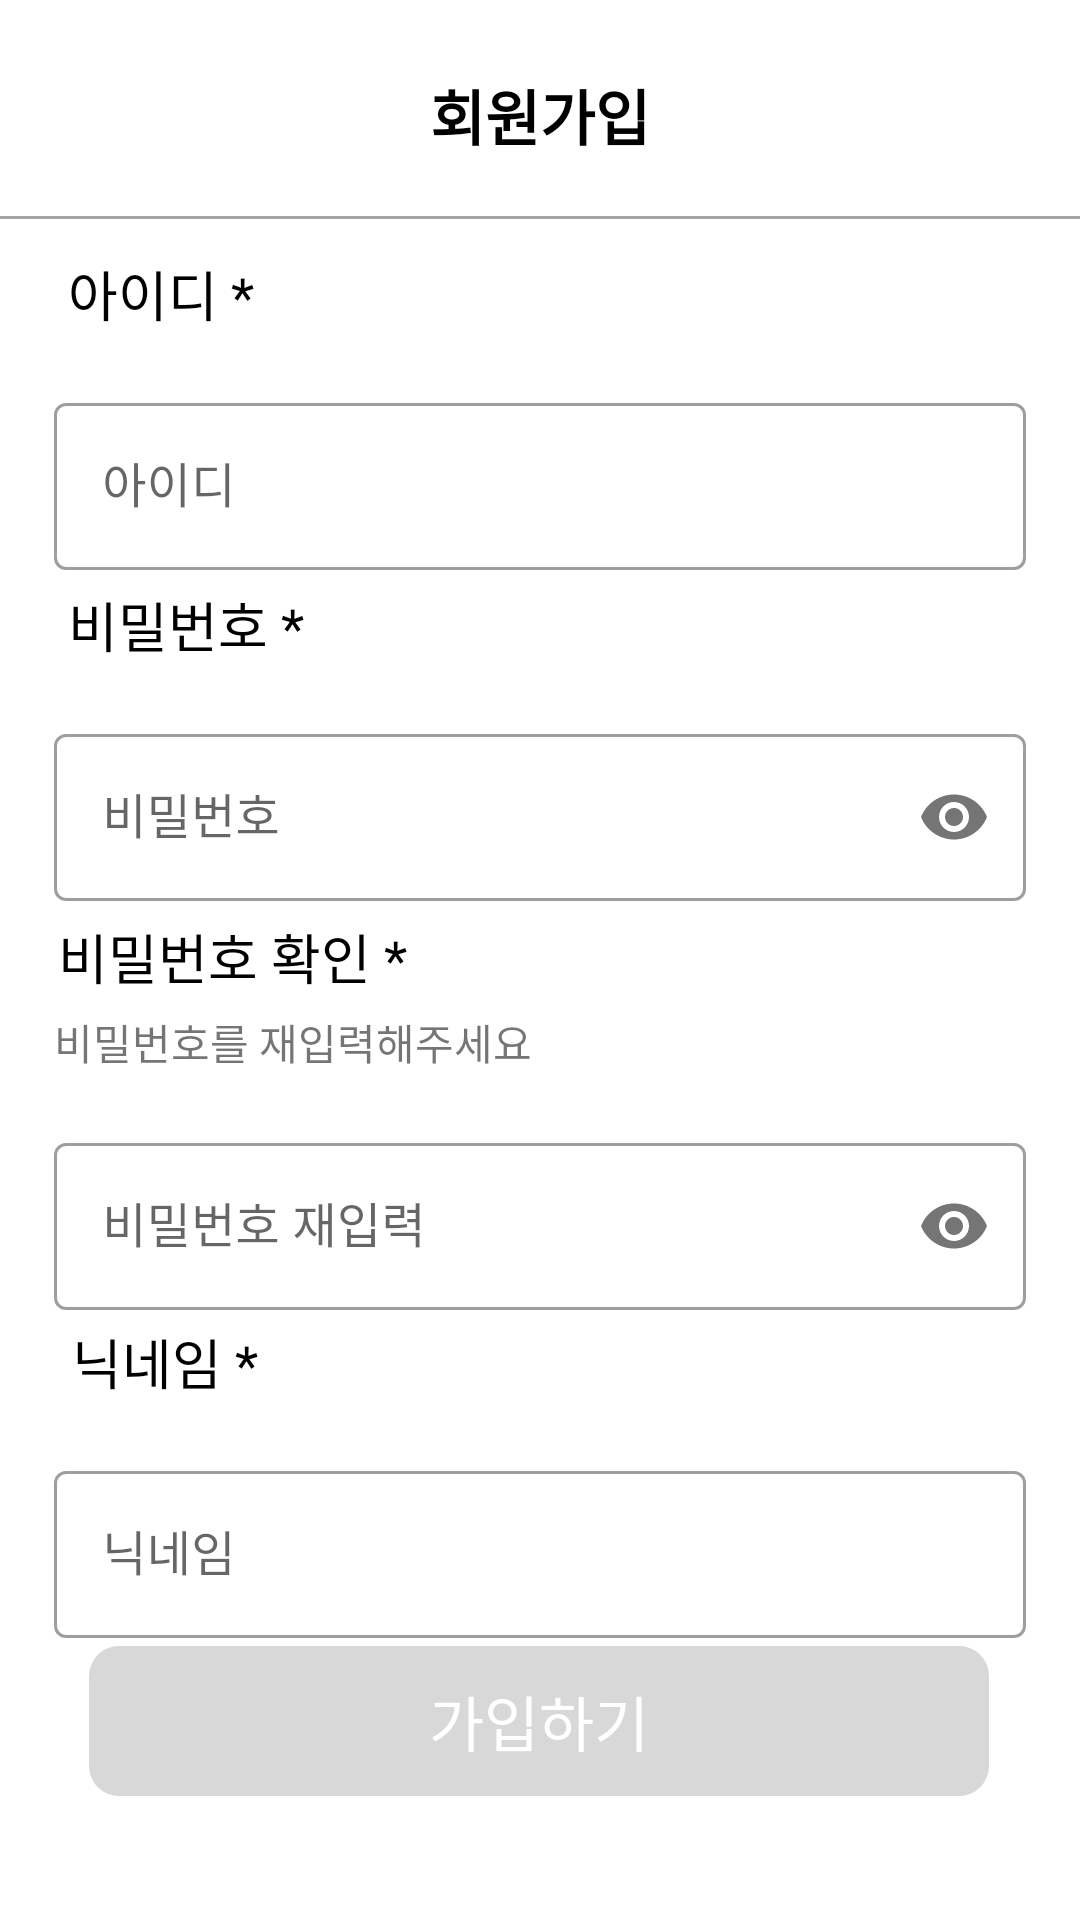

The Android layout XML behind this screen, and the referenced resources:
<!-- AndroidManifest.xml: application theme Theme.PetHealthApplication -->
<!-- res/layout/activity_join_id.xml -->
<?xml version="1.0" encoding="utf-8"?>
<androidx.constraintlayout.widget.ConstraintLayout
    xmlns:android="http://schemas.android.com/apk/res/android"
    xmlns:app="http://schemas.android.com/apk/res-auto"
    xmlns:tools="http://schemas.android.com/tools"
    android:layout_width="match_parent"
    android:layout_height="match_parent"
    tools:context=".JoinIdActivity">

    <TextView
        android:id="@+id/textView"
        android:layout_width="wrap_content"
        android:layout_height="wrap_content"
        android:text="회원가입"
        android:textColor="@color/black"
        android:textSize="20sp"
        android:textStyle="bold"
        app:layout_constraintBottom_toBottomOf="parent"
        app:layout_constraintEnd_toEndOf="parent"
        app:layout_constraintStart_toStartOf="parent"
        app:layout_constraintTop_toTopOf="parent"
        app:layout_constraintVertical_bias="0.039" />

    <View
        android:id="@+id/view"
        android:layout_width="match_parent"
        android:layout_height="1dp"
        android:layout_marginTop="72dp"
        android:background="#A4A4A4"
        app:layout_constraintEnd_toEndOf="parent"
        app:layout_constraintStart_toStartOf="parent"
        app:layout_constraintTop_toTopOf="parent"
        tools:ignore="MissingConstraints" />

    <TextView
        android:id="@+id/userId"
        android:layout_width="wrap_content"
        android:layout_height="wrap_content"
        android:text="아이디 *"
        android:textColor="@color/black"
        android:textSize="18sp"
        app:layout_constraintBottom_toBottomOf="parent"
        app:layout_constraintEnd_toEndOf="parent"
        app:layout_constraintHorizontal_bias="0.076"
        app:layout_constraintStart_toStartOf="parent"
        app:layout_constraintTop_toTopOf="parent"
        app:layout_constraintVertical_bias="0.138" />

    <com.google.android.material.textfield.TextInputLayout
        style="@style/Widget.MaterialComponents.TextInputLayout.OutlinedBox"
        android:layout_width="match_parent"
        android:layout_height="wrap_content"
        android:layout_margin="18dp"
        android:hint="아이디"
        app:layout_constraintTop_toBottomOf="@id/userId"
        app:layout_constraintStart_toStartOf="parent"
        app:layout_constraintEnd_toEndOf="parent">
        <com.google.android.material.textfield.TextInputEditText
            android:id="@+id/userIdArea"
            android:layout_width="match_parent"
            android:layout_height="wrap_content" />
    </com.google.android.material.textfield.TextInputLayout>

    <TextView
        android:id="@+id/password"
        android:layout_width="wrap_content"
        android:layout_height="wrap_content"
        android:text="비밀번호 *"
        android:textColor="@color/black"
        android:textSize="18sp"
        app:layout_constraintBottom_toBottomOf="parent"
        app:layout_constraintEnd_toEndOf="parent"
        app:layout_constraintHorizontal_bias="0.08"
        app:layout_constraintStart_toStartOf="parent"
        app:layout_constraintTop_toTopOf="parent"
        app:layout_constraintVertical_bias="0.318" />

    <com.google.android.material.textfield.TextInputLayout
        style="@style/Widget.MaterialComponents.TextInputLayout.OutlinedBox"
        android:layout_width="match_parent"
        android:layout_height="wrap_content"
        android:layout_margin="18dp"
        android:hint="비밀번호"
        app:layout_constraintTop_toBottomOf="@id/password"
        app:layout_constraintStart_toStartOf="parent"
        app:layout_constraintEnd_toEndOf="parent"
        app:passwordToggleEnabled="true">
        <com.google.android.material.textfield.TextInputEditText
            android:id="@+id/passwordArea"
            android:inputType="textPassword"
            android:layout_width="match_parent"
            android:layout_height="wrap_content" />
    </com.google.android.material.textfield.TextInputLayout>

    <TextView
        android:id="@+id/passwordCheck"
        android:layout_width="wrap_content"
        android:layout_height="wrap_content"
        android:text="비밀번호 확인 *"
        android:textColor="@color/black"
        android:textSize="18sp"
        app:layout_constraintBottom_toBottomOf="parent"
        app:layout_constraintEnd_toEndOf="parent"
        app:layout_constraintHorizontal_bias="0.08"
        app:layout_constraintStart_toStartOf="parent"
        app:layout_constraintTop_toTopOf="parent"
        app:layout_constraintVertical_bias="0.498" />

    <TextView
        android:id="@+id/passwordCheckMessage"
        android:layout_width="wrap_content"
        android:layout_height="wrap_content"
        android:text="비밀번호를 재입력해주세요"
        android:layout_marginTop="5dp"
        app:layout_constraintEnd_toEndOf="parent"
        app:layout_constraintHorizontal_bias="0.09"
        app:layout_constraintStart_toStartOf="parent"
        app:layout_constraintTop_toBottomOf="@id/passwordCheck" />

    <com.google.android.material.textfield.TextInputLayout
        style="@style/Widget.MaterialComponents.TextInputLayout.OutlinedBox"
        android:layout_width="match_parent"
        android:layout_height="wrap_content"
        android:layout_margin="18dp"
        android:hint="비밀번호 재입력"
        app:layout_constraintTop_toBottomOf="@id/passwordCheckMessage"
        app:layout_constraintStart_toStartOf="parent"
        app:layout_constraintEnd_toEndOf="parent"
        app:passwordToggleEnabled="true">
        <com.google.android.material.textfield.TextInputEditText
            android:id="@+id/passwordCheckArea"
            android:inputType="textPassword"
            android:layout_width="match_parent"
            android:layout_height="wrap_content"/>
    </com.google.android.material.textfield.TextInputLayout>

    <TextView
        android:id="@+id/nickname"
        android:layout_width="wrap_content"
        android:layout_height="wrap_content"
        android:text="닉네임 *"
        android:textColor="@color/black"
        android:textSize="18sp"
        app:layout_constraintBottom_toBottomOf="parent"
        app:layout_constraintEnd_toEndOf="parent"
        app:layout_constraintHorizontal_bias="0.08"
        app:layout_constraintStart_toStartOf="parent"
        app:layout_constraintTop_toTopOf="parent"
        app:layout_constraintVertical_bias="0.718" />

    <com.google.android.material.textfield.TextInputLayout
        style="@style/Widget.MaterialComponents.TextInputLayout.OutlinedBox"
        android:layout_width="match_parent"
        android:layout_height="wrap_content"
        android:layout_margin="18dp"
        android:hint="닉네임"
        app:layout_constraintTop_toBottomOf="@id/nickname"
        app:layout_constraintStart_toStartOf="parent"
        app:layout_constraintEnd_toEndOf="parent">
        <com.google.android.material.textfield.TextInputEditText
            android:id="@+id/nicknameArea"
            android:layout_width="match_parent"
            android:layout_height="wrap_content" />
    </com.google.android.material.textfield.TextInputLayout>

    <androidx.appcompat.widget.AppCompatButton
        android:id="@+id/joinBtn"
        android:layout_width="300dp"
        android:layout_height="50dp"
        android:text="가입하기"
        android:gravity="center"
        android:textColor="#ffffff"
        android:textSize="20dp"
        android:enabled="false"
        android:background="@drawable/button_color_change"
        app:layout_constraintBottom_toBottomOf="parent"
        app:layout_constraintEnd_toEndOf="parent"
        app:layout_constraintHorizontal_bias="0.495"
        app:layout_constraintStart_toStartOf="parent"
        app:layout_constraintTop_toTopOf="parent"
        app:layout_constraintVertical_bias="0.93"/>

</androidx.constraintlayout.widget.ConstraintLayout>
<!-- resources referenced by this layout -->
<resources>
  <color name="black">#FF000000</color>
  <!-- drawable button_color_change (drawable) -->
  <?xml version="1.0" encoding="utf-8"?>
  <selector xmlns:android="http://schemas.android.com/apk/res/android">
      <item android:state_enabled="false">
          <shape android:shape="rectangle">
              <solid android:color="@color/gray" />
              <corners android:radius="10dp" />
          </shape>
      </item>
      <item android:state_enabled="true">
          <shape android:shape="rectangle">
              <solid android:color="@color/blue" />
              <corners android:radius="10dp" />
          </shape>
      </item>
  </selector>
  <style name="Theme.PetHealthApplication" parent="Base.Theme.PetHealthApplication" />
  <color name="gray">#D8D8D8</color>
  <color name="blue">#3F51B5</color>
  <style name="Base.Theme.PetHealthApplication" parent="Theme.MaterialComponents.Light">
          
          
          <item name="android:windowNoTitle">true</item>
          <item name="windowNoTitle">true</item>
          <item name="windowActionBar">false</item>
          <item name="android:statusBarColor">@color/black</item>
      </style>
  
      //캘린더 날짜의 스타일 설정
</resources>
